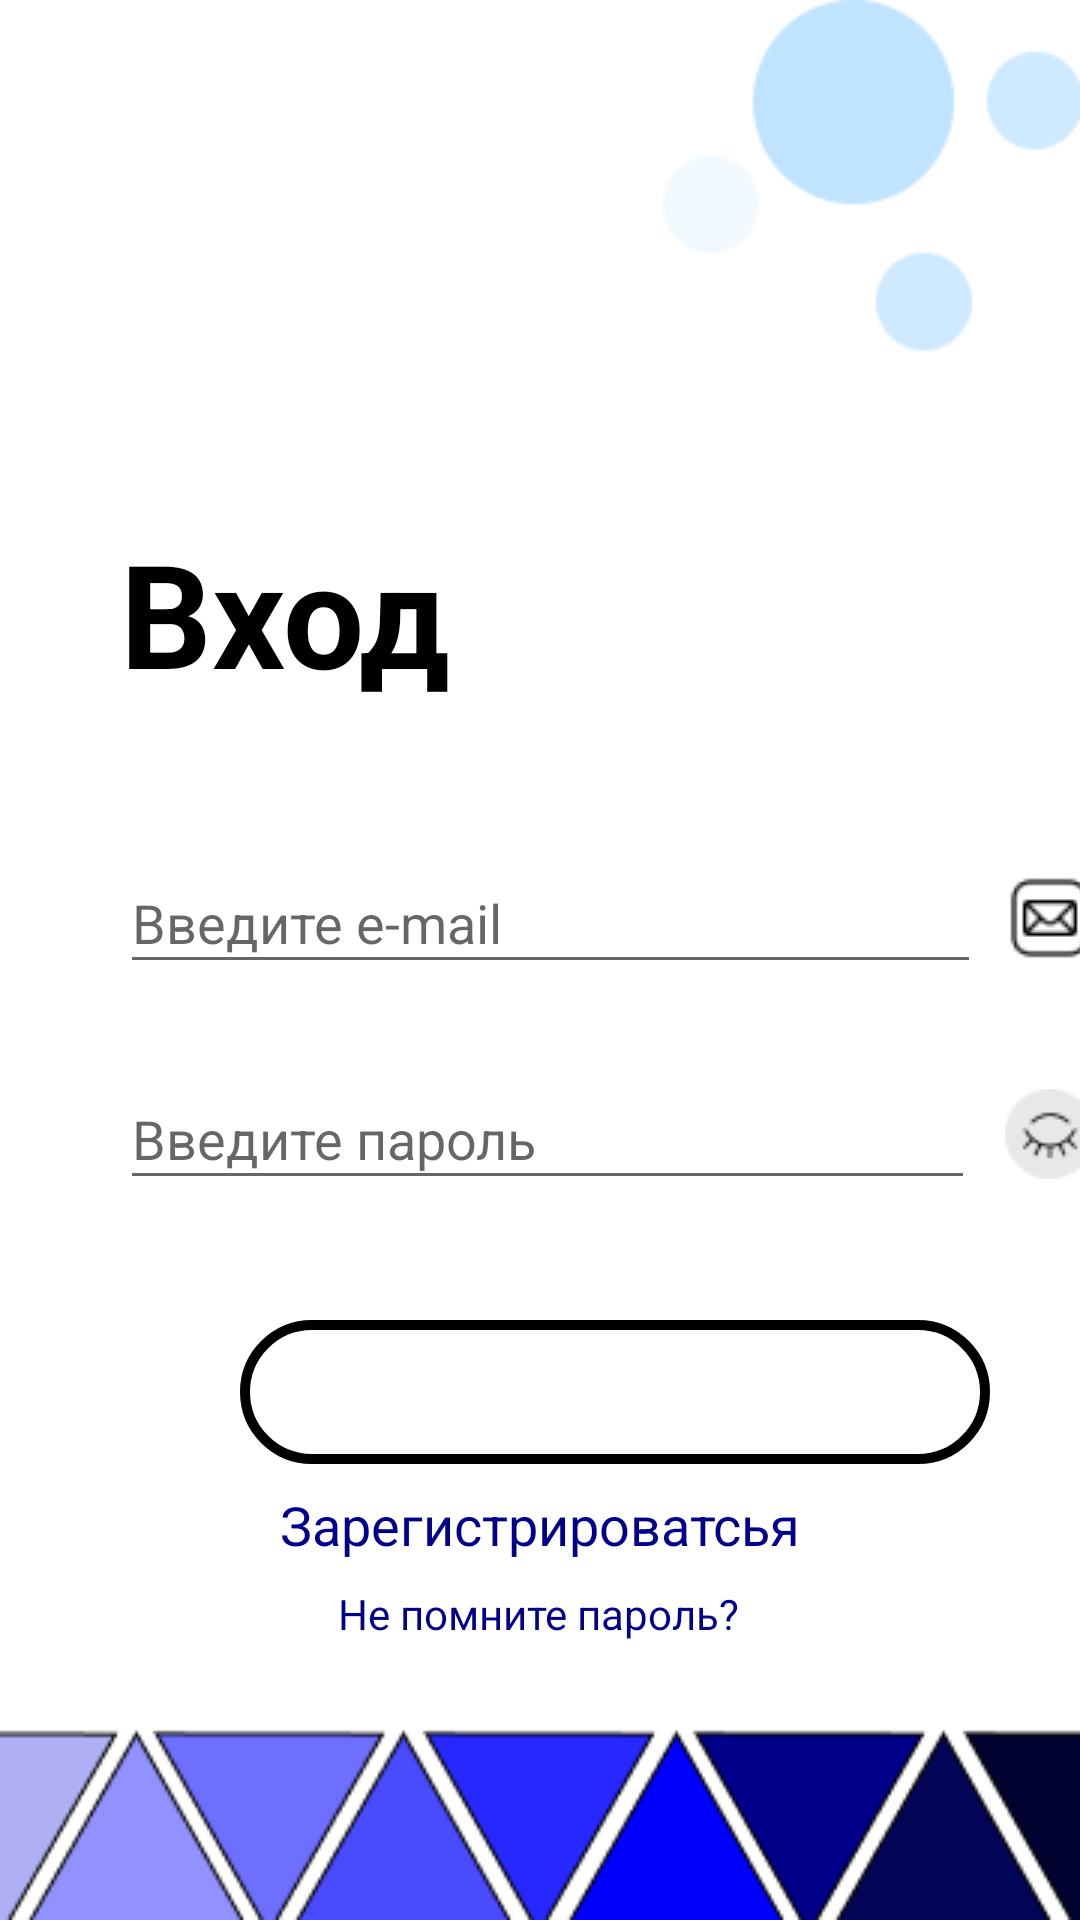

The Android layout XML behind this screen, and the referenced resources:
<!-- AndroidManifest.xml: application theme Theme.Test -->
<!-- res/layout/activity_login.xml -->
<?xml version="1.0" encoding="utf-8"?>
<androidx.constraintlayout.widget.ConstraintLayout xmlns:android="http://schemas.android.com/apk/res/android"
    xmlns:app="http://schemas.android.com/apk/res-auto"
    xmlns:tools="http://schemas.android.com/tools"
    android:layout_width="match_parent"
    android:layout_height="match_parent"
    android:background="@drawable/startbackground">

    <EditText
        android:id="@+id/InputUserEmail"
        android:layout_width="287dp"
        android:layout_height="44dp"
        android:layout_marginStart="40dp"
        android:layout_marginTop="284dp"
        android:ems="10"
        android:hint="Введите e-mail"
        android:inputType="textEmailAddress"
        app:layout_constraintStart_toStartOf="parent"
        app:layout_constraintTop_toTopOf="parent" />

    <TextView
        android:layout_width="wrap_content"
        android:layout_height="wrap_content"
        android:layout_marginStart="40dp"
        android:layout_marginTop="172dp"
        android:text="Вход"
        android:textColor="@color/black"
        android:textSize="48dp"
        android:textStyle="bold"
        app:layout_constraintStart_toStartOf="parent"
        app:layout_constraintTop_toTopOf="parent" />

    <Button
        android:layout_marginTop="40dp"
        android:id="@+id/buttoninput"
        android:layout_width="250dp"
        android:layout_height="wrap_content"
        android:layout_marginStart="80dp"
        android:background="@drawable/roundbutton"
        android:text="Продолжить"
        android:textColor="@color/white"
        app:layout_constraintStart_toStartOf="parent"
        app:layout_constraintTop_toBottomOf="@+id/editTextTextPassword" />

    <ImageView
        android:id="@+id/imageView2"
        android:layout_width="wrap_content"
        android:layout_height="wrap_content"
        android:background="@drawable/mail_icon"
        android:layout_marginStart="8dp"
        app:layout_constraintBottom_toBottomOf="@+id/InputUserEmail"
        app:layout_constraintStart_toEndOf="@+id/InputUserEmail"
        app:layout_constraintTop_toTopOf="@+id/InputUserEmail" />

    <ImageButton
        android:id="@+id/ShowPassword"
        android:layout_width="wrap_content"
        android:layout_height="wrap_content"
        android:layout_marginStart="10dp"
        android:background="@drawable/notpassword"
        android:onClick="ShowPasswordVisible"
        app:layout_constraintBottom_toBottomOf="@+id/editTextTextPassword"
        app:layout_constraintStart_toEndOf="@+id/editTextTextPassword"
        app:layout_constraintTop_toTopOf="@+id/editTextTextPassword" />

    <EditText
        android:id="@+id/editTextTextPassword"
        android:layout_width="285dp"
        android:layout_height="44dp"
        android:layout_marginStart="40dp"
        android:layout_marginTop="28dp"
        android:ems="10"
        android:hint="Введите пароль"
        android:inputType="textPassword"
        app:layout_constraintStart_toStartOf="parent"
        app:layout_constraintTop_toBottomOf="@+id/InputUserEmail"/>

    <TextView
        android:id="@+id/registText"
        android:layout_width="wrap_content"
        android:layout_height="wrap_content"
        android:layout_marginTop="8dp"
        android:text="Зарегистрироватсья"
        android:textColor="#00008B"
        android:textSize="18dp"
        app:layout_constraintEnd_toEndOf="parent"
        app:layout_constraintStart_toStartOf="parent"
        app:layout_constraintTop_toBottomOf="@+id/buttoninput" />

    <TextView
        android:id="@+id/resetpassword"
        android:layout_width="wrap_content"
        android:layout_height="wrap_content"
        android:onClick="resetPassworduser"
        android:text="Не помните пароль?"
        android:textColor="#00008B"
        android:textSize="14dp"
        android:layout_marginTop="8dp"
        app:layout_constraintEnd_toEndOf="parent"
        app:layout_constraintHorizontal_bias="0.498"
        app:layout_constraintStart_toStartOf="parent"
        app:layout_constraintTop_toBottomOf="@+id/registText" />


</androidx.constraintlayout.widget.ConstraintLayout>
<!-- resources referenced by this layout -->
<resources>
  <color name="black">#FF000000</color>
  <color name="white">#FFFFFFFF</color>
  <!-- drawable mail_icon: png bitmap (drawable-v24, 735 bytes) -->
  <!-- drawable notpassword: png bitmap (drawable-v24, 1030 bytes) -->
  <!-- drawable roundbutton (drawable-v24) -->
  <?xml version="1.0" encoding="utf-8"?>
  <shape xmlns:android="http://schemas.android.com/apk/res/android"
      android:shape="rectangle">
      <solid android:color="#eeffffff" />
      <corners android:bottomRightRadius="25dp"
          android:bottomLeftRadius="25dp"
          android:topRightRadius="25dp"
          android:topLeftRadius="25dp"/>
      <stroke android:width="10px" android:color="#000000" />
  </shape>
  <!-- drawable startbackground: png bitmap (drawable-v24, 10575 bytes) -->
  <style name="Theme.Test" parent="Theme.MaterialComponents.DayNight.NoActionBar">
          
          <item name="colorPrimary">#2396DF</item>
          <item name="colorPrimaryVariant">#2396DF</item>
          <item name="colorOnPrimary">@color/white</item>
          
          <item name="colorSecondary">@color/teal_200</item>
          <item name="colorSecondaryVariant">@color/teal_700</item>
          <item name="colorOnSecondary">@color/black</item>
          
          <item name="android:statusBarColor">#2396DF</item>
          
      </style>
  <color name="teal_200">#FF03DAC5</color>
  <color name="teal_700">#FF018786</color>
</resources>
